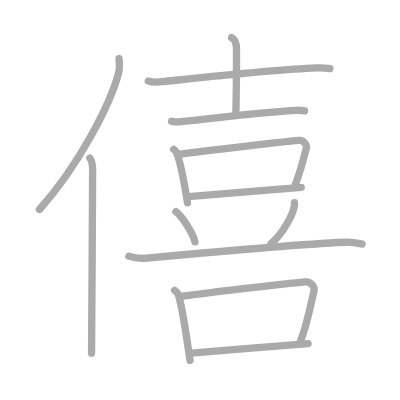
t = 0.00 s
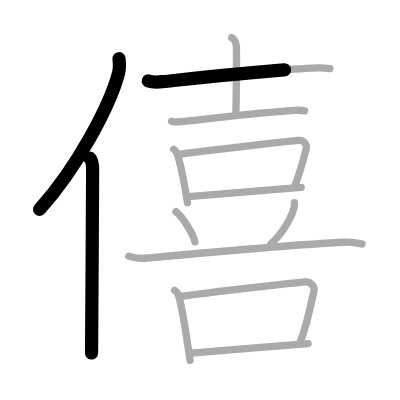
t = 2.75 s
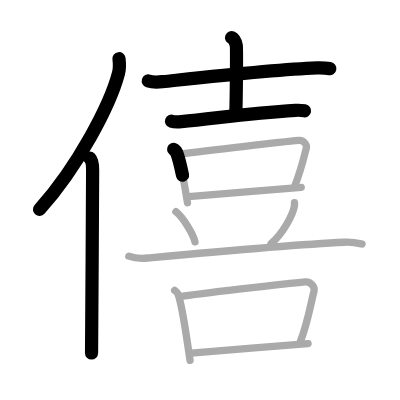
t = 5.50 s
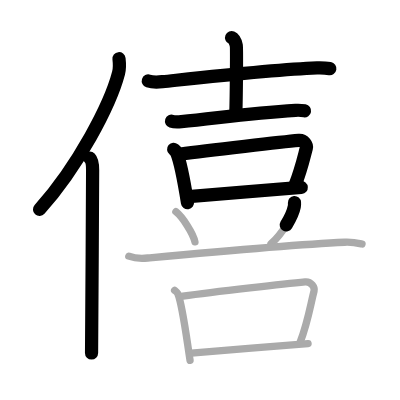
t = 8.50 s
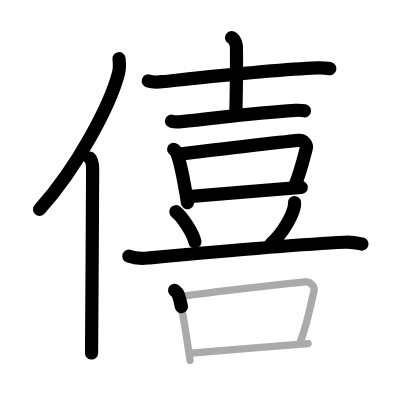
t = 11.25 s
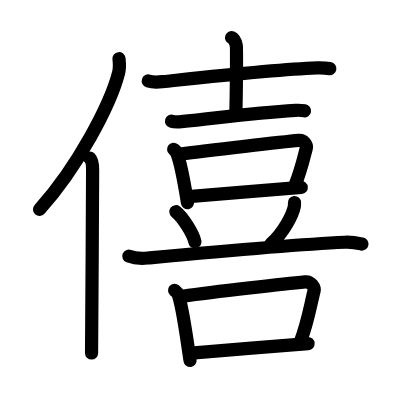
t = 14.00 s

The animated SVG that drew these frames (rendered in a browser with its animation timeline set to each time). Animation: 14 SMIL elements (animate=14); one cycle of 14.00 s.

<?xml version="1.0" standalone="no"?>
<!DOCTYPE svg PUBLIC "-//W3C//DTD SVG 1.1//EN"   "http://www.w3.org/Graphics/SVG/1.1/DTD/svg11.dtd">
<svg width="400px" height="400px"  version="1.1" xmlns="http://www.w3.org/2000/svg">
  <defs>
    <marker id="Triangle" viewBox="0 0 10 10" refX="0" refY="5" markerUnits="strokeWidth" markerWidth="3" style="stroke-opacity:0%;fill:#aaaaaa;" markerHeight="2" orient="auto">
      <path d="M 0 0 L 10 5 L 0 10 z" />
    </marker>
    
    <marker id="Arrow" viewBox="0 0 10 10" refX="5" refY="5" markerUnits="strokeWidth" markerWidth="1.8" style="stroke-opacity:0%;fill:#770000;" markerHeight="2" orient="auto">
      <path d="M 0 4 L 6 4 L 4 1 L 10 5 L 4 9 L 6 6 L 0 6 z" />
        <circle cx="5" cy="5" r="5" />
      </marker>
    
    <marker id="TriangleRed" viewBox="0 0 10 10" refX="0" refY="5" markerUnits="strokeWidth" markerWidth="3" style="stroke-opacity:0%;fill:#CC0000;" markerHeight="2" orient="auto">
      <path d="M 0 0 L 10 5 L 0 10 z" />
    </marker>
    
    <marker id="ArrowRed" viewBox="0 0 10 10" refX="5" refY="5" markerUnits="strokeWidth" markerWidth="1.8" style="stroke-opacity:0%;fill:#CC0000;" markerHeight="2" orient="auto">
      <path d="M 0 4 L 6 4 L 4 1 L 10 5 L 4 9 L 6 6 L 0 6 z" />
        <circle cx="5" cy="5" r="5" />
      </marker>
    
  </defs>
  
  <path style="fill:#ffffff; fill-opacity:100%; fill-rule:evenodd; stroke-width:0;" d="M 0 0 L 400px 0 L 400px 400px L 0 400px L 0 0" />

  <g transform="scale(3.6697247706422 3.6697247706422)">
<path style="fill:none; fill-opacity:0%; fill-rule:evenodd; stroke:#aaaaaa; stroke-opacity:100%; stroke-width: 1.5pt; stroke-linejoin:round; stroke-linecap:round;" d="M32.43 16c0.13 1.12 0.24 2.52-0.12 3.89c-2.26 8.67-11.02 25.44-21.56 37.19"></path>
<path style="fill:none; fill-opacity:0%; fill-rule:evenodd; stroke:#aaaaaa; stroke-opacity:100%; stroke-width: 1.5pt; stroke-linejoin:round; stroke-linecap:round;" d="M24.48 43.11c0.59 0.61 0.76 1.97 0.76 3.23c0 13.02-0.29 41.15-0.29 49.9"></path>
<path style="fill:none; fill-opacity:0%; fill-rule:evenodd; stroke:#aaaaaa; stroke-opacity:100%; stroke-width: 1.5pt; stroke-linejoin:round; stroke-linecap:round;" d="M40.41 22.07c1 0.32 2.83 0.3 3.83 0.19c10.4-1.09 30.42-3.31 42.15-3.76c1.67-0.06 2.67 0.06 3.5 0.2"></path>
<path style="fill:none; fill-opacity:0%; fill-rule:evenodd; stroke:#aaaaaa; stroke-opacity:100%; stroke-width: 1.5pt; stroke-linejoin:round; stroke-linecap:round;" d="M63.11 10.26c0.71 0.3 1.14 1.47 1.28 2.15c0.14 0.67 0.01 14.28-0.13 18.55"></path>
<path style="fill:none; fill-opacity:0%; fill-rule:evenodd; stroke:#aaaaaa; stroke-opacity:100%; stroke-width: 1.5pt; stroke-linejoin:round; stroke-linecap:round;" d="M46.75 33.02c0.7 0.23 1.98 0.19 2.67 0.12c9.22-0.84 17.77-2.26 31.13-3.08c1.17-0.07 1.86 0.03 2.44 0.13"></path>
<path style="fill:none; fill-opacity:0%; fill-rule:evenodd; stroke:#aaaaaa; stroke-opacity:100%; stroke-width: 1.5pt; stroke-linejoin:round; stroke-linecap:round;" d="M47.32 40.68c0.3 0.25 0.61 0.46 0.75 0.77c1.05 2.48 2.31 9.33 3.02 13.79"></path>
<path style="fill:none; fill-opacity:0%; fill-rule:evenodd; stroke:#aaaaaa; stroke-opacity:100%; stroke-width: 1.5pt; stroke-linejoin:round; stroke-linecap:round;" d="M49.21 42c7.41-1.04 28.41-3.38 32.23-3.73c1.4-0.13 2.24 1.29 2.04 2.05c-0.83 3.13-1.39 5.85-3.16 10.36"></path>
<path style="fill:none; fill-opacity:0%; fill-rule:evenodd; stroke:#aaaaaa; stroke-opacity:100%; stroke-width: 1.5pt; stroke-linejoin:round; stroke-linecap:round;" d="M51.39 53.6c4.49-0.4 25-2.13 30.7-2.53"></path>
<path style="fill:none; fill-opacity:0%; fill-rule:evenodd; stroke:#aaaaaa; stroke-opacity:100%; stroke-width: 1.5pt; stroke-linejoin:round; stroke-linecap:round;" d="M80.24 55.21c0.02 0.26 0.04 0.68-0.04 1.06c-0.43 2.24-2.93 7.15-6.35 10.16"></path>
<path style="fill:none; fill-opacity:0%; fill-rule:evenodd; stroke:#aaaaaa; stroke-opacity:100%; stroke-width: 1.5pt; stroke-linejoin:round; stroke-linecap:round;" d="M47.93 57.69c1.83 1.45 4.73 5.96 5.19 8.22"></path>
<path style="fill:none; fill-opacity:0%; fill-rule:evenodd; stroke:#aaaaaa; stroke-opacity:100%; stroke-width: 1.5pt; stroke-linejoin:round; stroke-linecap:round;" d="M35.1 69.81c1.34 0.5 3.81 0.63 5.15 0.5c9.88-0.92 38.73-3.62 53.7-4.3c2.24-0.1 3.58 0.24 4.7 0.49"></path>
<path style="fill:none; fill-opacity:0%; fill-rule:evenodd; stroke:#aaaaaa; stroke-opacity:100%; stroke-width: 1.5pt; stroke-linejoin:round; stroke-linecap:round;" d="M47.58 79.11c0.36 0.3 0.73 0.56 0.89 0.94c1.25 3.01 2.47 12.76 3.32 18.16"></path>
<path style="fill:none; fill-opacity:0%; fill-rule:evenodd; stroke:#aaaaaa; stroke-opacity:100%; stroke-width: 1.5pt; stroke-linejoin:round; stroke-linecap:round;" d="M49.82 80.71c8.81-1.26 28.8-3.48 33.34-3.91c1.66-0.15 2.66 1.57 2.42 2.49c-0.99 3.79-1.65 8.42-3.76 13.88"></path>
<path style="fill:none; fill-opacity:0%; fill-rule:evenodd; stroke:#aaaaaa; stroke-opacity:100%; stroke-width: 1.5pt; stroke-linejoin:round; stroke-linecap:round;" d="M52.14 96.22c5.34-0.48 25.03-2.1 31.81-2.58"></path>

<path style="fill:none; fill-opacity:0%; fill-rule:evenodd; stroke:#000000; stroke-opacity:100%; stroke-width: 2.7pt; stroke-linejoin:round; stroke-linecap:round;" d="M32.43 16c0.13 1.12 0.24 2.52-0.12 3.89c-2.26 8.67-11.02 25.44-21.56 37.19" pathLength="100" stroke-dashoffset="100" stroke-dasharray="100 105"><animate id="dashAnim1" attributeName="stroke-dashoffset" from="100" to="0" dur="1s" calcMode="linear" fill="freeze"/></path>
<path style="fill:none; fill-opacity:0%; fill-rule:evenodd; stroke:#000000; stroke-opacity:100%; stroke-width: 2.7pt; stroke-linejoin:round; stroke-linecap:round;" d="M24.48 43.11c0.59 0.61 0.76 1.97 0.76 3.23c0 13.02-0.29 41.15-0.29 49.9" pathLength="100" stroke-dashoffset="100" stroke-dasharray="100 105"><animate id="dashAnim2" attributeName="stroke-dashoffset" from="100" to="0" dur="1s" calcMode="linear" begin="dashAnim1.end" fill="freeze"/></path>
<path style="fill:none; fill-opacity:0%; fill-rule:evenodd; stroke:#000000; stroke-opacity:100%; stroke-width: 2.7pt; stroke-linejoin:round; stroke-linecap:round;" d="M40.41 22.07c1 0.32 2.83 0.3 3.83 0.19c10.4-1.09 30.42-3.31 42.15-3.76c1.67-0.06 2.67 0.06 3.5 0.2" pathLength="100" stroke-dashoffset="100" stroke-dasharray="100 105"><animate id="dashAnim3" attributeName="stroke-dashoffset" from="100" to="0" dur="1s" calcMode="linear" begin="dashAnim2.end" fill="freeze"/></path>
<path style="fill:none; fill-opacity:0%; fill-rule:evenodd; stroke:#000000; stroke-opacity:100%; stroke-width: 2.7pt; stroke-linejoin:round; stroke-linecap:round;" d="M63.11 10.26c0.71 0.3 1.14 1.47 1.28 2.15c0.14 0.67 0.01 14.28-0.13 18.55" pathLength="100" stroke-dashoffset="100" stroke-dasharray="100 105"><animate id="dashAnim4" attributeName="stroke-dashoffset" from="100" to="0" dur="1s" calcMode="linear" begin="dashAnim3.end" fill="freeze"/></path>
<path style="fill:none; fill-opacity:0%; fill-rule:evenodd; stroke:#000000; stroke-opacity:100%; stroke-width: 2.7pt; stroke-linejoin:round; stroke-linecap:round;" d="M46.75 33.02c0.7 0.23 1.98 0.19 2.67 0.12c9.22-0.84 17.77-2.26 31.13-3.08c1.17-0.07 1.86 0.03 2.44 0.13" pathLength="100" stroke-dashoffset="100" stroke-dasharray="100 105"><animate id="dashAnim5" attributeName="stroke-dashoffset" from="100" to="0" dur="1s" calcMode="linear" begin="dashAnim4.end" fill="freeze"/></path>
<path style="fill:none; fill-opacity:0%; fill-rule:evenodd; stroke:#000000; stroke-opacity:100%; stroke-width: 2.7pt; stroke-linejoin:round; stroke-linecap:round;" d="M47.32 40.68c0.3 0.25 0.61 0.46 0.75 0.77c1.05 2.48 2.31 9.33 3.02 13.79" pathLength="100" stroke-dashoffset="100" stroke-dasharray="100 105"><animate id="dashAnim6" attributeName="stroke-dashoffset" from="100" to="0" dur="1s" calcMode="linear" begin="dashAnim5.end" fill="freeze"/></path>
<path style="fill:none; fill-opacity:0%; fill-rule:evenodd; stroke:#000000; stroke-opacity:100%; stroke-width: 2.7pt; stroke-linejoin:round; stroke-linecap:round;" d="M49.21 42c7.41-1.04 28.41-3.38 32.23-3.73c1.4-0.13 2.24 1.29 2.04 2.05c-0.83 3.13-1.39 5.85-3.16 10.36" pathLength="100" stroke-dashoffset="100" stroke-dasharray="100 105"><animate id="dashAnim7" attributeName="stroke-dashoffset" from="100" to="0" dur="1s" calcMode="linear" begin="dashAnim6.end" fill="freeze"/></path>
<path style="fill:none; fill-opacity:0%; fill-rule:evenodd; stroke:#000000; stroke-opacity:100%; stroke-width: 2.7pt; stroke-linejoin:round; stroke-linecap:round;" d="M51.39 53.6c4.49-0.4 25-2.13 30.7-2.53" pathLength="100" stroke-dashoffset="100" stroke-dasharray="100 105"><animate id="dashAnim8" attributeName="stroke-dashoffset" from="100" to="0" dur="1s" calcMode="linear" begin="dashAnim7.end" fill="freeze"/></path>
<path style="fill:none; fill-opacity:0%; fill-rule:evenodd; stroke:#000000; stroke-opacity:100%; stroke-width: 2.7pt; stroke-linejoin:round; stroke-linecap:round;" d="M80.24 55.21c0.02 0.26 0.04 0.68-0.04 1.06c-0.43 2.24-2.93 7.15-6.35 10.16" pathLength="100" stroke-dashoffset="100" stroke-dasharray="100 105"><animate id="dashAnim9" attributeName="stroke-dashoffset" from="100" to="0" dur="1s" calcMode="linear" begin="dashAnim8.end" fill="freeze"/></path>
<path style="fill:none; fill-opacity:0%; fill-rule:evenodd; stroke:#000000; stroke-opacity:100%; stroke-width: 2.7pt; stroke-linejoin:round; stroke-linecap:round;" d="M47.93 57.69c1.83 1.45 4.73 5.96 5.19 8.22" pathLength="100" stroke-dashoffset="100" stroke-dasharray="100 105"><animate id="dashAnim10" attributeName="stroke-dashoffset" from="100" to="0" dur="1s" calcMode="linear" begin="dashAnim9.end" fill="freeze"/></path>
<path style="fill:none; fill-opacity:0%; fill-rule:evenodd; stroke:#000000; stroke-opacity:100%; stroke-width: 2.7pt; stroke-linejoin:round; stroke-linecap:round;" d="M35.1 69.81c1.34 0.5 3.81 0.63 5.15 0.5c9.88-0.92 38.73-3.62 53.7-4.3c2.24-0.1 3.58 0.24 4.7 0.49" pathLength="100" stroke-dashoffset="100" stroke-dasharray="100 105"><animate id="dashAnim11" attributeName="stroke-dashoffset" from="100" to="0" dur="1s" calcMode="linear" begin="dashAnim10.end" fill="freeze"/></path>
<path style="fill:none; fill-opacity:0%; fill-rule:evenodd; stroke:#000000; stroke-opacity:100%; stroke-width: 2.7pt; stroke-linejoin:round; stroke-linecap:round;" d="M47.58 79.11c0.36 0.3 0.73 0.56 0.89 0.94c1.25 3.01 2.47 12.76 3.32 18.16" pathLength="100" stroke-dashoffset="100" stroke-dasharray="100 105"><animate id="dashAnim12" attributeName="stroke-dashoffset" from="100" to="0" dur="1s" calcMode="linear" begin="dashAnim11.end" fill="freeze"/></path>
<path style="fill:none; fill-opacity:0%; fill-rule:evenodd; stroke:#000000; stroke-opacity:100%; stroke-width: 2.7pt; stroke-linejoin:round; stroke-linecap:round;" d="M49.82 80.71c8.81-1.26 28.8-3.48 33.34-3.91c1.66-0.15 2.66 1.57 2.42 2.49c-0.99 3.79-1.65 8.42-3.76 13.88" pathLength="100" stroke-dashoffset="100" stroke-dasharray="100 105"><animate id="dashAnim13" attributeName="stroke-dashoffset" from="100" to="0" dur="1s" calcMode="linear" begin="dashAnim12.end" fill="freeze"/></path>
<path style="fill:none; fill-opacity:0%; fill-rule:evenodd; stroke:#000000; stroke-opacity:100%; stroke-width: 2.7pt; stroke-linejoin:round; stroke-linecap:round;" d="M52.14 96.22c5.34-0.48 25.03-2.1 31.81-2.58" pathLength="100" stroke-dashoffset="100" stroke-dasharray="100 105"><animate id="dashAnim14" attributeName="stroke-dashoffset" from="100" to="0" dur="1s" calcMode="linear" begin="dashAnim13.end" fill="freeze"/></path>

</g>

</svg>  
          
